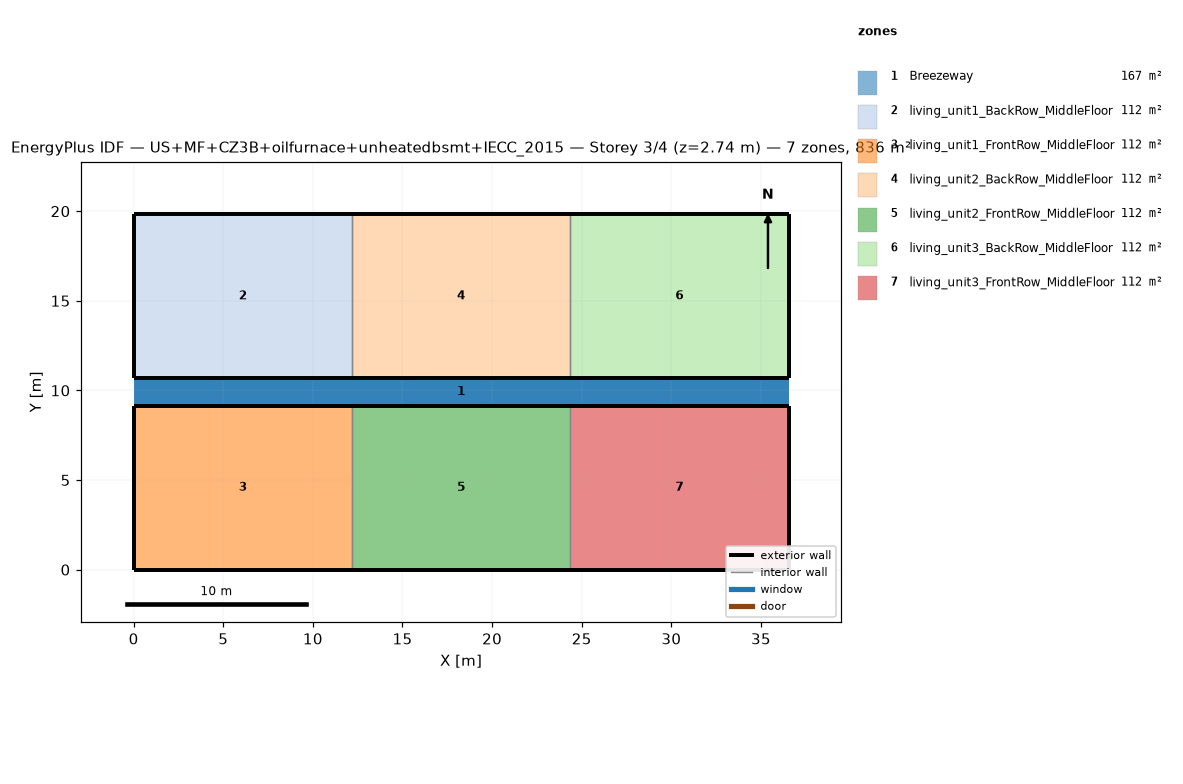
=== STOREY PLAN SPEC (per zone: floor XY polygon, exterior-wall plan segments, windows/doors) ===
zone 1: Breezeway  (167.0 m²)
  floor: (36.54, 9.16) (0.00, 9.16) (0.00, 10.68) (36.54, 10.68)
  floor: (36.54, 9.16) (0.00, 9.16) (0.00, 10.68) (36.54, 10.68)
  floor: (36.54, 9.16) (0.00, 9.16) (0.00, 10.68) (36.54, 10.68)
zone 2: living_unit1_BackRow_MiddleFloor  (111.5 m²)
  floor: (12.18, 10.68) (0.00, 10.68) (0.00, 19.84) (12.18, 19.84)
  exterior wall: (0.00, 10.68) – (12.18, 10.68)  [12.2 m]
  exterior wall: (12.18, 19.84) – (0.00, 19.84)  [12.2 m]
  exterior wall: (0.00, 19.84) – (0.00, 10.68)  [9.2 m]
  interior walls: 1
zone 3: living_unit1_FrontRow_MiddleFloor  (111.5 m²)
  floor: (12.18, 0.00) (0.00, 0.00) (0.00, 9.16) (12.18, 9.16)
  exterior wall: (0.00, 0.00) – (12.18, 0.00)  [12.2 m]
  exterior wall: (12.18, 9.16) – (0.00, 9.16)  [12.2 m]
  exterior wall: (0.00, 9.16) – (0.00, 0.00)  [9.2 m]
  interior walls: 1
zone 4: living_unit2_BackRow_MiddleFloor  (111.5 m²)
  floor: (24.36, 10.68) (12.18, 10.68) (12.18, 19.84) (24.36, 19.84)
  exterior wall: (12.18, 10.68) – (24.36, 10.68)  [12.2 m]
  exterior wall: (24.36, 19.84) – (12.18, 19.84)  [12.2 m]
  interior walls: 2
zone 5: living_unit2_FrontRow_MiddleFloor  (111.5 m²)
  floor: (24.36, 0.00) (12.18, 0.00) (12.18, 9.16) (24.36, 9.16)
  exterior wall: (12.18, 0.00) – (24.36, 0.00)  [12.2 m]
  exterior wall: (24.36, 9.16) – (12.18, 9.16)  [12.2 m]
  interior walls: 2
zone 6: living_unit3_BackRow_MiddleFloor  (111.5 m²)
  floor: (36.54, 10.68) (24.36, 10.68) (24.36, 19.84) (36.54, 19.84)
  exterior wall: (24.36, 10.68) – (36.54, 10.68)  [12.2 m]
  exterior wall: (36.54, 10.68) – (36.54, 19.84)  [9.2 m]
  exterior wall: (36.54, 19.84) – (24.36, 19.84)  [12.2 m]
  interior walls: 1
zone 7: living_unit3_FrontRow_MiddleFloor  (111.5 m²)
  floor: (36.54, 0.00) (24.36, 0.00) (24.36, 9.16) (36.54, 9.16)
  exterior wall: (24.36, 0.00) – (36.54, 0.00)  [12.2 m]
  exterior wall: (36.54, 0.00) – (36.54, 9.16)  [9.2 m]
  exterior wall: (36.54, 9.16) – (24.36, 9.16)  [12.2 m]
  interior walls: 1

=== DERIVED (storey summary) ===
Building: US+MF+CZ3B+oilfurnace+unheatedbsmt+IECC_2015
Storey: 3 of 4  (floor level z = 2.74 m)
Storey gross floor area: 836.2 m²
Zones on this storey: 7
  - Breezeway: floor 167.0 m²
  - living_unit1_BackRow_MiddleFloor: floor 111.5 m²; exterior wall 33.5 m (86.9 m²); WWR 0.0%
  - living_unit1_FrontRow_MiddleFloor: floor 111.5 m²; exterior wall 33.5 m (86.9 m²); WWR 0.0%
  - living_unit2_BackRow_MiddleFloor: floor 111.5 m²; exterior wall 24.4 m (63.1 m²); WWR 0.0%
  - living_unit2_FrontRow_MiddleFloor: floor 111.5 m²; exterior wall 24.4 m (63.1 m²); WWR 0.0%
  - living_unit3_BackRow_MiddleFloor: floor 111.5 m²; exterior wall 33.5 m (86.9 m²); WWR 0.0%
  - living_unit3_FrontRow_MiddleFloor: floor 111.5 m²; exterior wall 33.5 m (86.9 m²); WWR 0.0%
Zone adjacency (shared interzone walls):
  - living_unit1_BackRow_MiddleFloor ↔ living_unit2_BackRow_MiddleFloor
  - living_unit1_FrontRow_MiddleFloor ↔ living_unit2_FrontRow_MiddleFloor
  - living_unit2_BackRow_MiddleFloor ↔ living_unit3_BackRow_MiddleFloor
  - living_unit2_FrontRow_MiddleFloor ↔ living_unit3_FrontRow_MiddleFloor